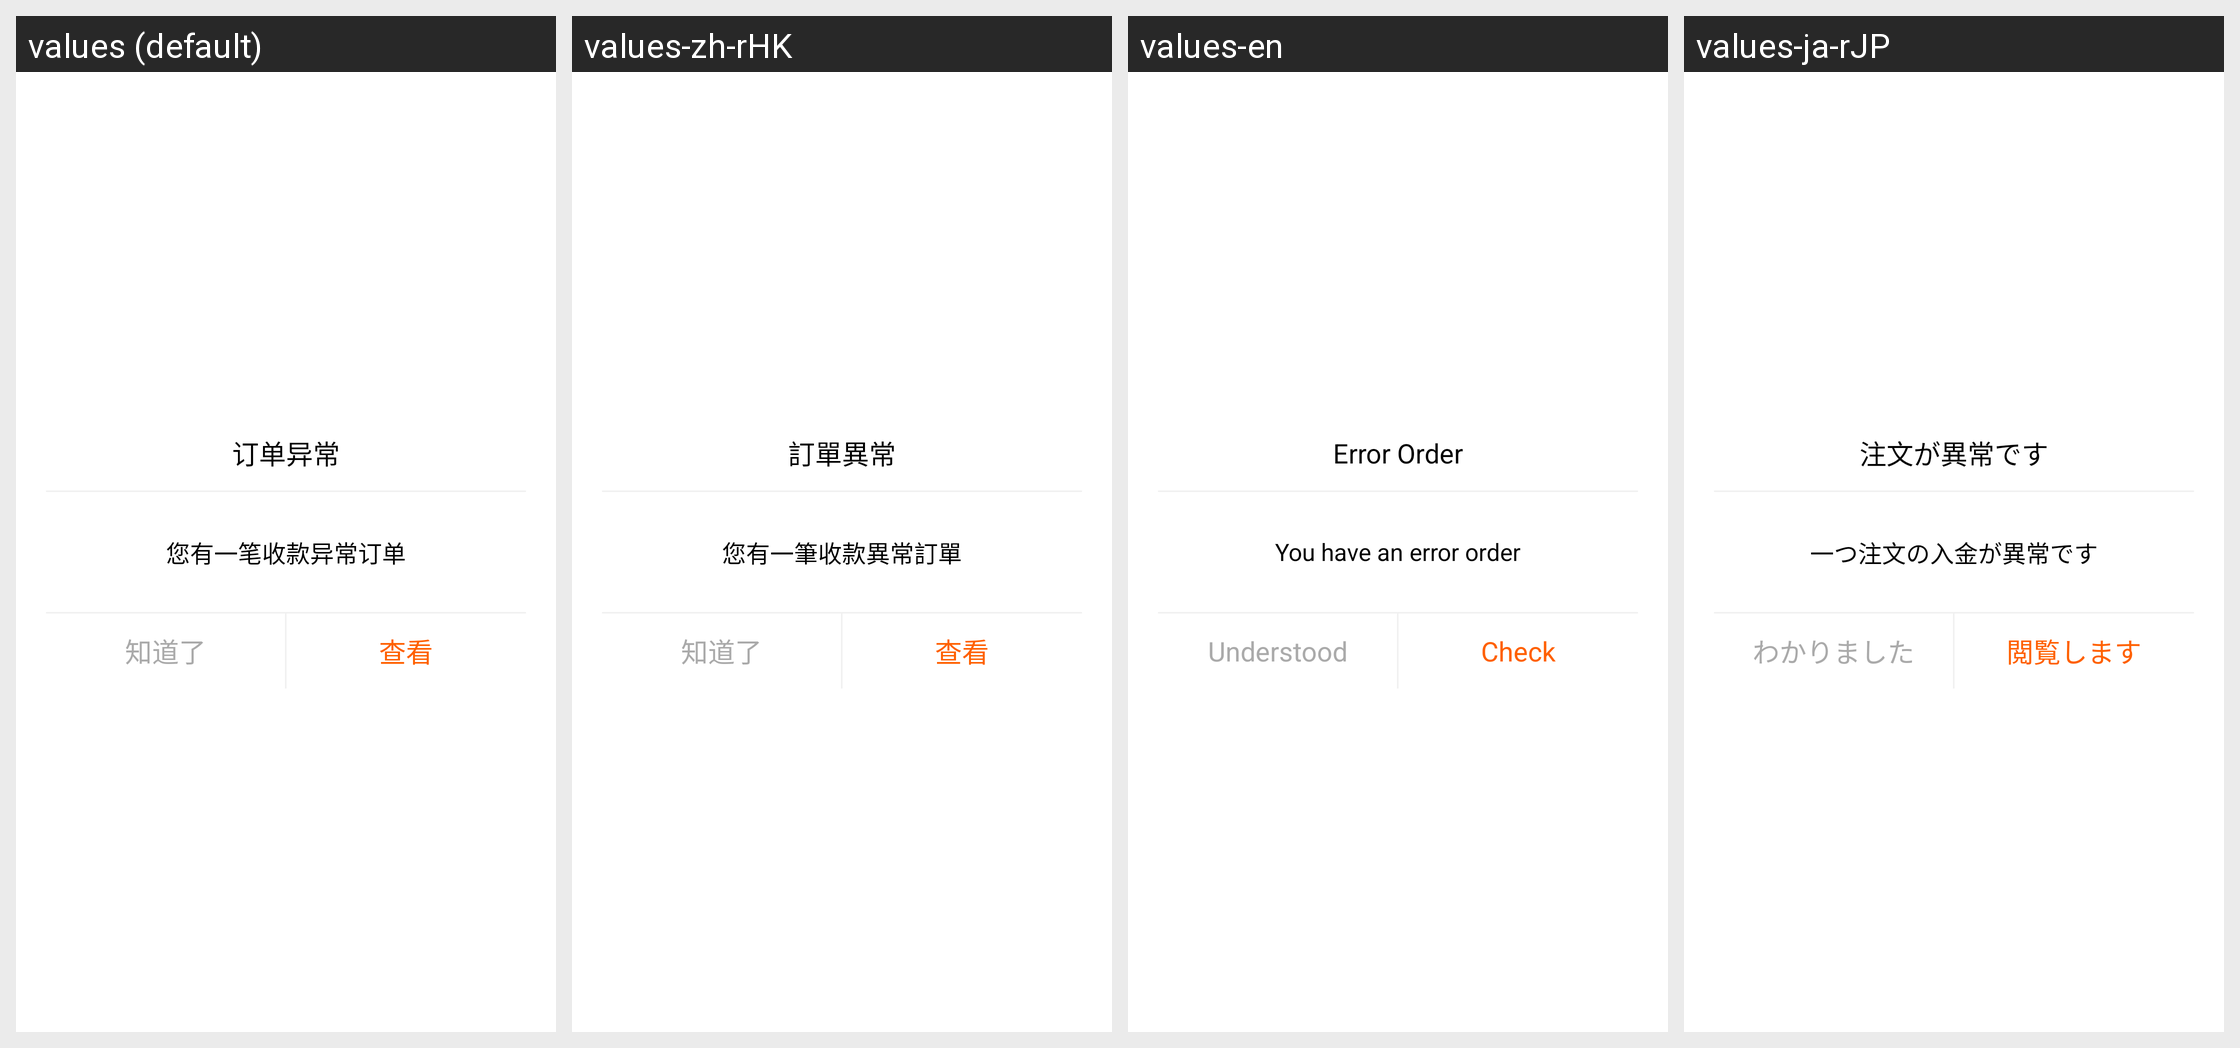

This grid shows one Android layout under several languages. Give, for every string resource on the screen, its name, the default text and each shown locale's text.
Android screen res/layout/dialog_global_message.xml rendered under 4 locales, left to right: values (default), values-zh-rHK, values-en, values-ja-rJP. Device: Nexus 5 (rendered at 1080×1920; each locale shown at half size, 540×960, under a caption strip naming it); theme AppTheme.
Strings drawn on this screen, with the default value and each locale's value (text and hints the layout hard-codes, and strings that could not be matched under every locale, appear in the picture but are not listed):

dialog_global_title
  values: 订单异常
  values-zh-rHK: 訂單異常
  values-en: Error Order
  values-ja-rJP: 注文が異常です

dialog_global_message
  values: 您有一笔收款异常订单
  values-zh-rHK: 您有一筆收款異常訂單
  values-en: You have an error order
  values-ja-rJP: 一つ注文の入金が異常です

dialog_global_known
  values: 知道了
  values-zh-rHK: 知道了
  values-en: Understood
  values-ja-rJP: わかりました

dialog_global_vieworder
  values: 查看
  values-zh-rHK: 查看
  values-en: Check
  values-ja-rJP: 閲覧します
